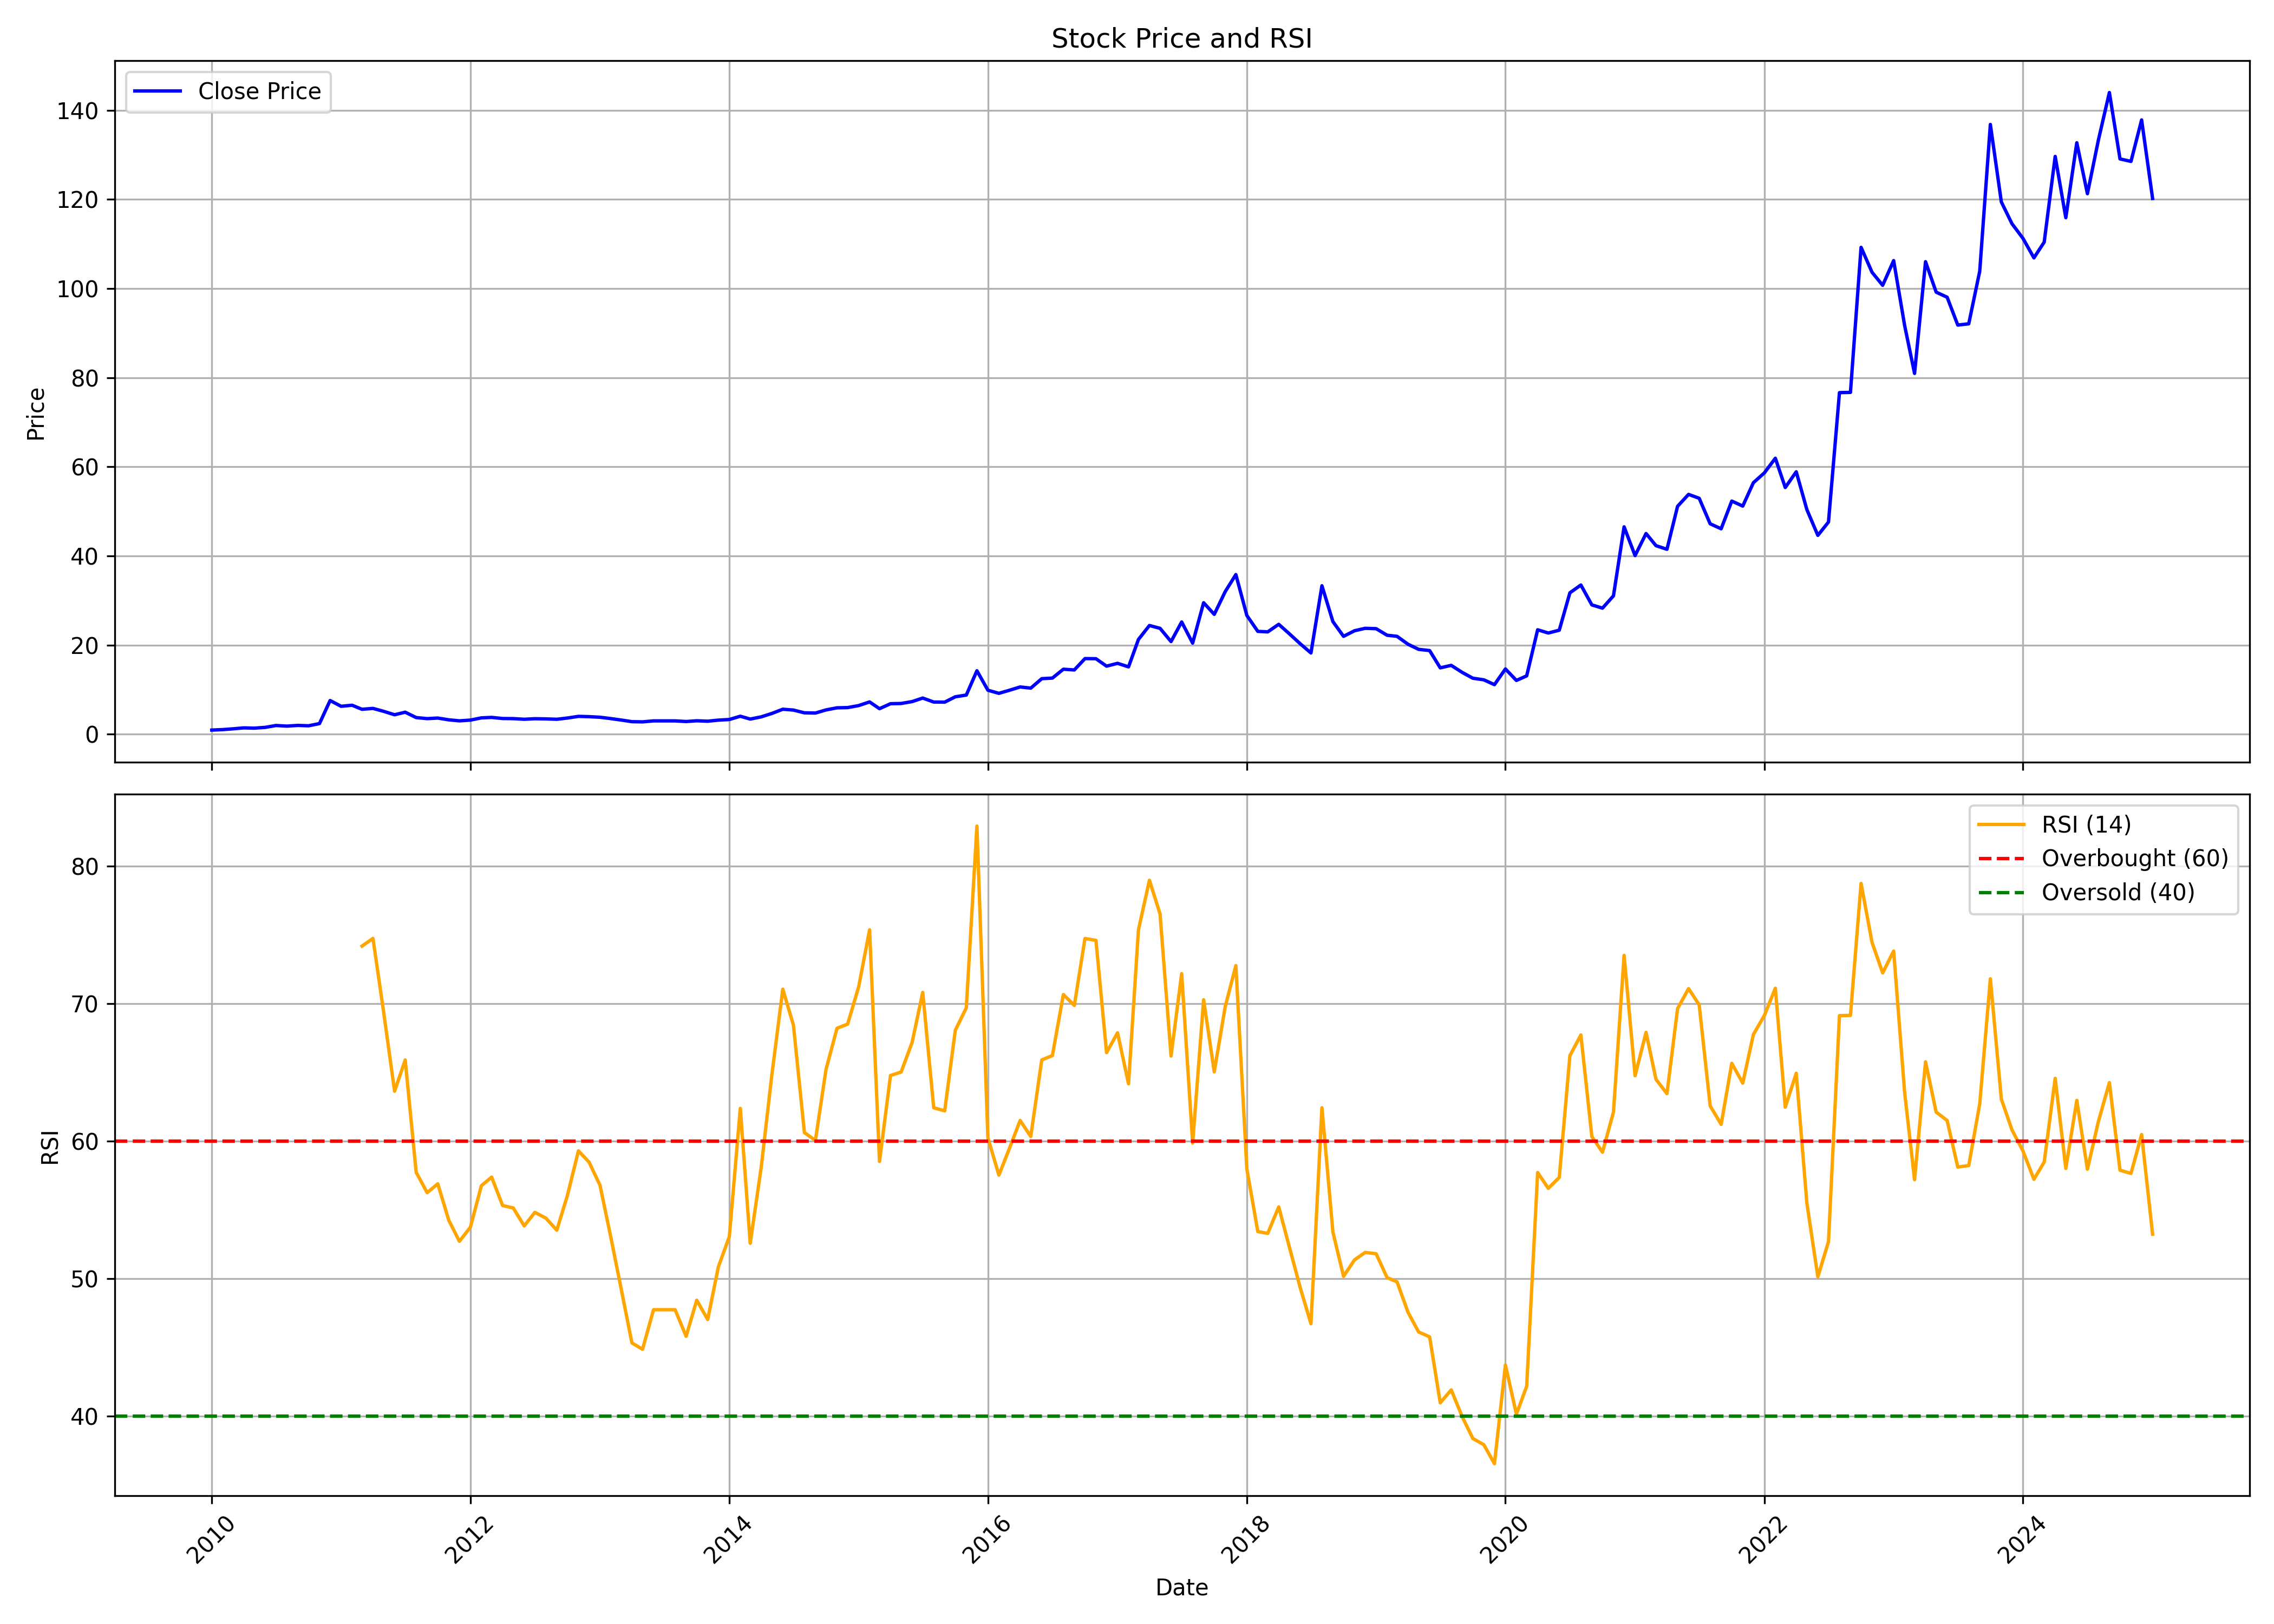

Values plotted in this chart, from the file beside it:
, Unnamed: 0.1, Unnamed: 0, date, symbol, open, high, low, close, volume, rsi
0, 0, 0, 2010-01-01, WEIZMANIND, 1.076, 1.253, 0.8883, 0.9319, 1062674, 
1, 1, 1, 2010-02-01, WEIZMANIND, 1.002, 1.289, 0.9638, 1.041, 881104, 
2, 2, 2, 2010-03-01, WEIZMANIND, 1.041, 1.272, 0.8767, 1.206, 506440, 
3, 3, 3, 2010-04-01, WEIZMANIND, 1.147, 1.449, 1.089, 1.425, 576400, 
4, 4, 4, 2010-05-01, WEIZMANIND, 1.425, 1.608, 1.346, 1.364, 584896, 
5, 5, 5, 2010-06-01, WEIZMANIND, 1.393, 1.598, 1.324, 1.539, 222397, 
6, 6, 6, 2010-07-01, WEIZMANIND, 1.579, 2.118, 1.579, 1.957, 889020, 
7, 7, 7, 2010-08-01, WEIZMANIND, 2.022, 2.022, 1.742, 1.82, 1295639, 
8, 8, 8, 2010-09-01, WEIZMANIND, 1.752, 2.15, 1.627, 1.978, 1351670, 
9, 9, 9, 2010-10-01, WEIZMANIND, 2.018, 2.087, 1.774, 1.894, 650299, 
10, 10, 10, 2010-11-01, WEIZMANIND, 2.003, 2.679, 1.858, 2.389, 1748952, 
11, 11, 11, 2010-12-01, WEIZMANIND, 2.38, 11.33, 2.293, 7.563, 1043359, 
12, 12, 12, 2011-01-01, WEIZMANIND, 8.621, 8.7, 5.991, 6.268, 145770, 
13, 13, 13, 2011-02-01, WEIZMANIND, 6.327, 7.079, 5.141, 6.505, 66331, 
14, 14, 14, 2011-03-01, WEIZMANIND, 6.13, 7.257, 5.181, 5.596, 69822, 74.2
15, 15, 15, 2011-04-01, WEIZMANIND, 5.398, 6.327, 4.864, 5.794, 42534, 74.76
16, 16, 16, 2011-05-01, WEIZMANIND, 5.734, 6.683, 4.271, 5.141, 76103, 69.42
17, 17, 17, 2011-06-01, WEIZMANIND, 5.181, 5.853, 4.291, 4.37, 50919, 63.64
18, 18, 18, 2011-07-01, WEIZMANIND, 4.469, 5.794, 4.251, 4.943, 204022, 65.92
19, 19, 19, 2011-08-01, WEIZMANIND, 4.904, 4.943, 3.164, 3.737, 136705, 57.74
20, 20, 20, 2011-09-01, WEIZMANIND, 3.737, 4.35, 3.302, 3.5, 46364, 56.26
21, 21, 21, 2011-10-01, WEIZMANIND, 3.399, 4.546, 3.399, 3.629, 60060, 56.91
22, 22, 22, 2011-11-01, WEIZMANIND, 3.691, 3.795, 3.045, 3.232, 48747, 54.26
23, 23, 23, 2011-12-01, WEIZMANIND, 3.253, 3.566, 2.857, 3.003, 25987, 52.73
24, 24, 24, 2012-01-01, WEIZMANIND, 2.92, 3.524, 2.92, 3.17, 22150, 53.75
25, 25, 25, 2012-02-01, WEIZMANIND, 3.316, 4.504, 3.045, 3.67, 36194, 56.77
26, 26, 26, 2012-03-01, WEIZMANIND, 3.67, 4.129, 3.441, 3.775, 13736, 57.39
27, 27, 27, 2012-04-01, WEIZMANIND, 3.775, 3.962, 3.399, 3.524, 13357, 55.33
28, 28, 28, 2012-05-01, WEIZMANIND, 3.524, 3.795, 3.17, 3.503, 19614, 55.15
29, 29, 29, 2012-06-01, WEIZMANIND, 3.503, 3.649, 3.232, 3.357, 10001, 53.84
30, 30, 30, 2012-07-01, WEIZMANIND, 3.357, 3.67, 3.149, 3.483, 29957, 54.83
31, 31, 31, 2012-08-01, WEIZMANIND, 3.483, 3.754, 3.128, 3.441, 30592, 54.41
32, 32, 32, 2012-09-01, WEIZMANIND, 3.295, 4.046, 3.211, 3.357, 47889, 53.53
33, 33, 33, 2012-10-01, WEIZMANIND, 3.568, 4.185, 3.524, 3.634, 19148, 56.07
34, 34, 34, 2012-11-01, WEIZMANIND, 3.612, 4.691, 3.59, 4.009, 46201, 59.3
35, 35, 35, 2012-12-01, WEIZMANIND, 4.251, 4.449, 3.546, 3.943, 18712, 58.49
36, 36, 36, 2013-01-01, WEIZMANIND, 3.943, 4.361, 3.546, 3.81, 26686, 56.8
37, 37, 37, 2013-02-01, WEIZMANIND, 3.744, 3.898, 3.084, 3.502, 17989, 52.96
38, 38, 38, 2013-03-01, WEIZMANIND, 3.502, 3.832, 3.084, 3.194, 11755, 49.36
39, 39, 39, 2013-04-01, WEIZMANIND, 3.084, 3.965, 2.797, 2.819, 16362, 45.33
40, 40, 40, 2013-05-01, WEIZMANIND, 2.819, 3.039, 2.753, 2.775, 2380, 44.87
41, 41, 41, 2013-06-01, WEIZMANIND, 2.511, 2.995, 2.511, 2.995, 3074, 47.75
42, 42, 42, 2013-07-01, WEIZMANIND, 2.995, 2.995, 2.995, 2.995, 769, 47.75
43, 43, 43, 2013-08-01, WEIZMANIND, 3.233, 3.233, 2.995, 2.995, 691, 47.75
44, 44, 44, 2013-09-01, WEIZMANIND, 2.995, 2.995, 2.853, 2.853, 1492, 45.81
45, 45, 45, 2013-10-01, WEIZMANIND, 2.853, 3.019, 2.639, 3.019, 5875, 48.44
46, 46, 46, 2013-11-01, WEIZMANIND, 3.019, 3.067, 2.805, 2.924, 6916, 47.04
47, 47, 47, 2013-12-01, WEIZMANIND, 3.019, 3.162, 3.019, 3.162, 2245, 50.86
48, 48, 48, 2014-01-01, WEIZMANIND, 3.162, 3.78, 3.019, 3.304, 5343, 53.06
49, 49, 49, 2014-02-01, WEIZMANIND, 3.257, 4.041, 3.257, 4.041, 1011, 62.39
50, 50, 50, 2014-03-01, WEIZMANIND, 3.851, 4.232, 3.281, 3.4, 7145, 52.58
51, 51, 51, 2014-04-01, WEIZMANIND, 3.423, 4.184, 3.328, 3.899, 24319, 58.1
52, 52, 52, 2014-05-01, WEIZMANIND, 3.899, 5.23, 3.614, 4.66, 124975, 64.82
53, 53, 53, 2014-06-01, WEIZMANIND, 4.66, 5.991, 4.398, 5.61, 149196, 71.07
54, 54, 54, 2014-07-01, WEIZMANIND, 5.515, 5.729, 4.826, 5.42, 19771, 68.45
55, 55, 55, 2014-08-01, WEIZMANIND, 5.159, 5.492, 4.517, 4.802, 33007, 60.63
56, 56, 56, 2014-09-01, WEIZMANIND, 4.612, 5.848, 4.517, 4.755, 64602, 60.06
57, 57, 57, 2014-10-01, WEIZMANIND, 4.981, 5.778, 4.483, 5.454, 24613, 65.23
58, 58, 58, 2014-11-01, WEIZMANIND, 5.454, 8.094, 4.981, 5.927, 210298, 68.22
59, 59, 59, 2014-12-01, WEIZMANIND, 6.052, 6.849, 5.205, 5.977, 172495, 68.53
... 121 more rows
